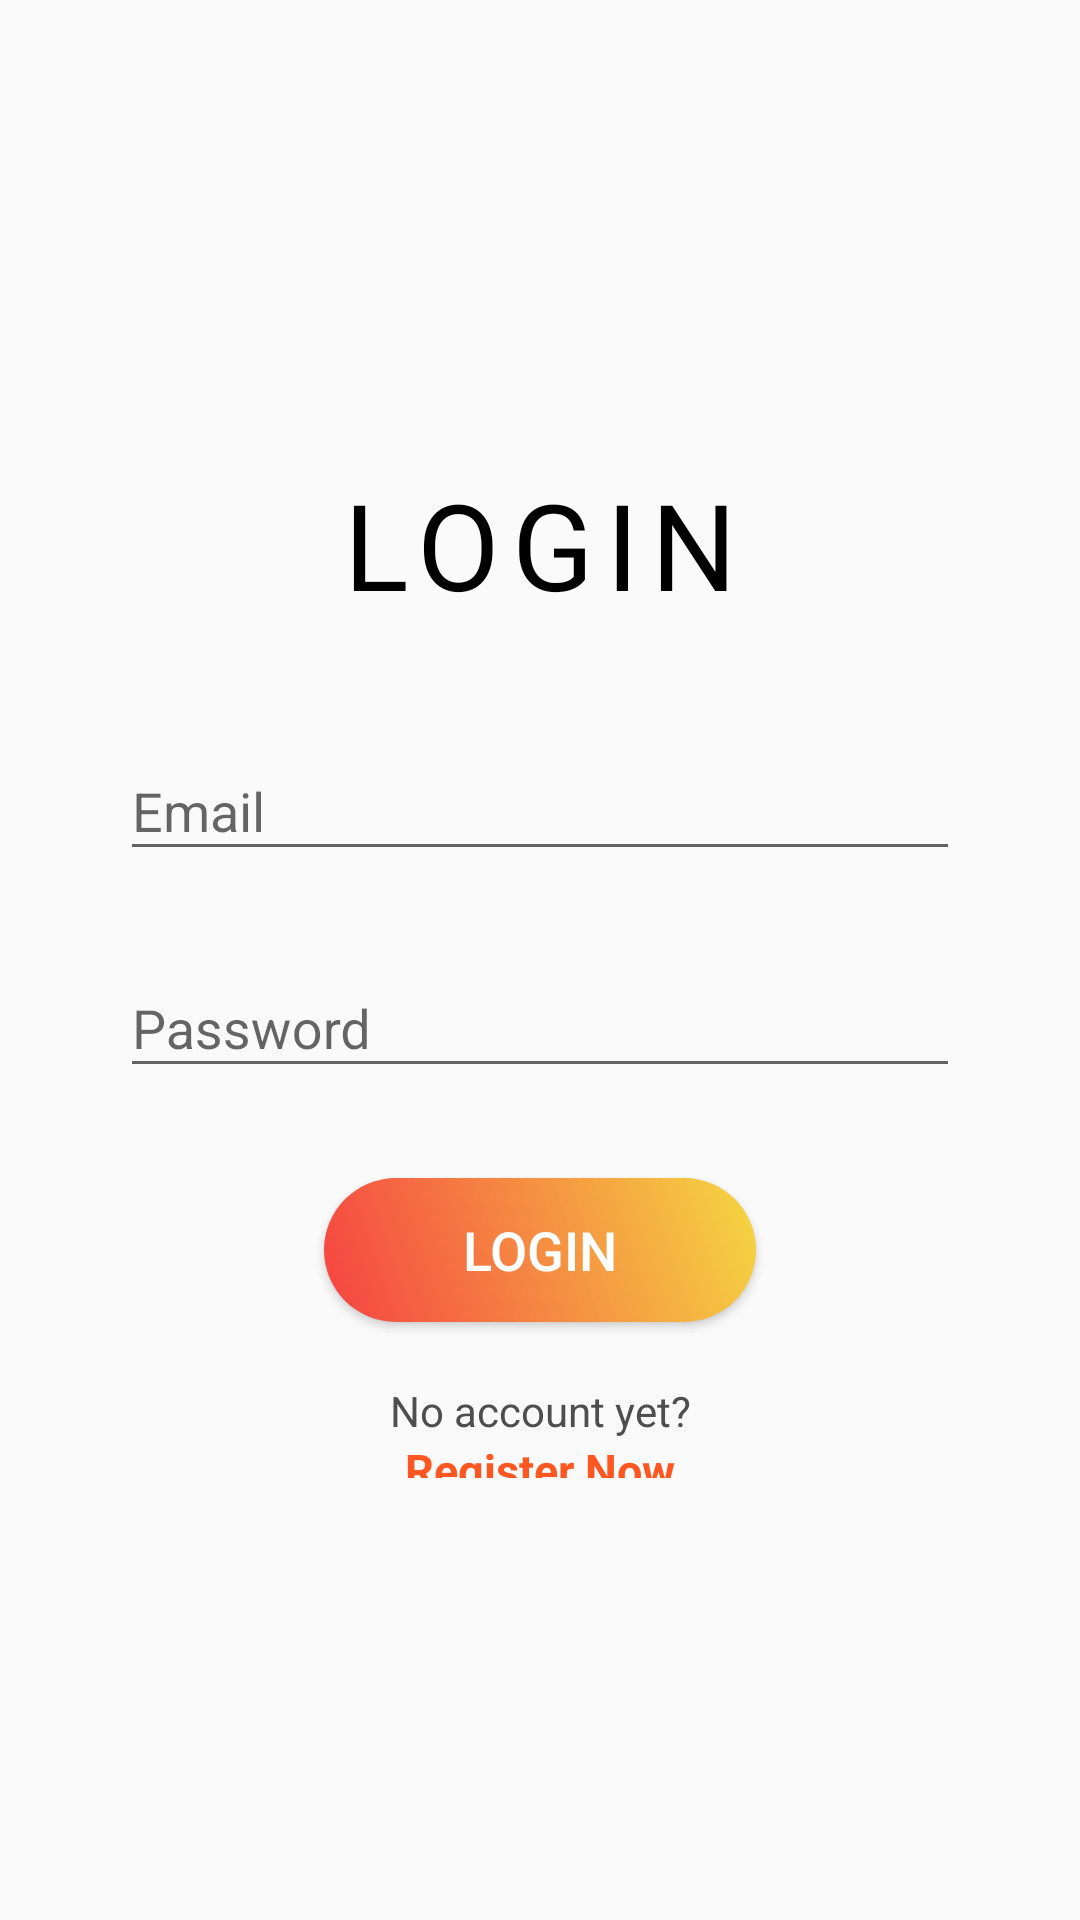

Layout XML and referenced resources for this Android screen:
<!-- AndroidManifest.xml: application theme Theme.AppCompat.Light.NoActionBar -->
<!-- res/layout/activity_login.xml -->
<?xml version="1.0" encoding="utf-8"?>
<LinearLayout xmlns:android="http://schemas.android.com/apk/res/android"
    xmlns:app="http://schemas.android.com/apk/res-auto"
    xmlns:tools="http://schemas.android.com/tools"
    android:layout_width="match_parent"
    android:orientation="vertical"
    android:gravity="center"
    android:layout_height="match_parent"
    tools:context=".Login"
    android:padding="30dp">

    <Space
        android:layout_width="match_parent"
        android:layout_height="222dp" />

    <TextView
        android:layout_width="match_parent"
        android:layout_height="wrap_content"
        android:layout_marginBottom="20dp"
        android:gravity="center"
        android:letterSpacing=".1"
        android:text="@string/login"
        android:textAllCaps="true"
        android:textColor="#000000"
        android:textSize="40dp"
        android:textStyle="normal" />

    <com.google.android.material.textfield.TextInputLayout
        android:layout_width="match_parent"
        android:layout_height="wrap_content"
        android:layout_margin="10dp"
        android:background="@null"
        app:hintTextAppearance="@style/TextBox">

        <com.google.android.material.textfield.TextInputEditText
            android:id="@+id/email"
            android:layout_width="match_parent"
            android:layout_height="wrap_content"
            android:hint="@string/email" />
    </com.google.android.material.textfield.TextInputLayout>

    <com.google.android.material.textfield.TextInputLayout
        android:layout_width="match_parent"
        android:layout_height="wrap_content"
        android:layout_margin="10dp"
        app:hintTextAppearance="@style/TextBox">

        <com.google.android.material.textfield.TextInputEditText
            android:id="@+id/password"
            android:layout_width="match_parent"
            android:layout_height="wrap_content"
            android:hint="@string/password"
            android:inputType="textPassword" />
    </com.google.android.material.textfield.TextInputLayout>

    <ProgressBar
        android:layout_width="wrap_content"
        android:visibility="gone"
        android:layout_height="wrap_content"
        android:id="@+id/progressBar" />

    <Button
        android:id="@+id/btn_login"
        android:layout_width="144dp"
        android:layout_height="wrap_content"
        android:layout_marginTop="20dp"
        android:background="@drawable/gradient"
        android:backgroundTint="@null"
        android:text="@string/login"
        android:textAllCaps="true"
        android:textColor="#FFFFFF"
        android:textSize="18sp" />

    <TextView
        android:id="@+id/textView"
        android:layout_width="match_parent"
        android:layout_height="wrap_content"
        android:layout_marginTop="20dp"
        android:gravity="center"
        android:text="@string/no_account_yet"
        android:textColor="#4E4E4E" />

    <TextView
        android:id="@+id/registerNow"
        android:layout_width="match_parent"
        android:layout_height="wrap_content"
        android:layout_marginTop="0dp"
        android:layout_marginBottom="20dp"

        android:gravity="center"
        android:shadowColor="#673AB7"
        android:text="@string/register_now"
        android:textColor="#FF5722"
        android:textSize="15dp"
        android:textStyle="bold" />

    <Space
        android:layout_width="match_parent"
        android:layout_height="101dp" />

    <ImageButton
        android:id="@+id/home_Btn"
        android:layout_width="107dp"
        android:layout_height="94dp"
        android:backgroundTint="#00D84C4C"
        android:scaleType="fitCenter"

        app:srcCompat="@drawable/but" />


</LinearLayout>
<!-- resources referenced by this layout -->
<resources>
  <!-- drawable gradient (drawable) -->
  <?xml version="1.0" encoding="utf-8"?>
  <shape xmlns:android="http://schemas.android.com/apk/res/android"
      android:shape="rectangle">
      
      <gradient
          android:startColor="#f54242"
  
          android:endColor="#f5d742"
          android:angle="45" />
      <corners android:radius="40dp"/>
  </shape>
  <string name="email">Email</string>
  <string name="login">Login</string>
  <string name="no_account_yet">No account yet?</string>
  <string name="password">Password</string>
  <string name="register_now">Register Now</string>
  <style name="TextBox">
          <item name="android:textColor">#FF5722</item>
          <item name="android:textSize">12sp</item>
  
      </style>
</resources>
